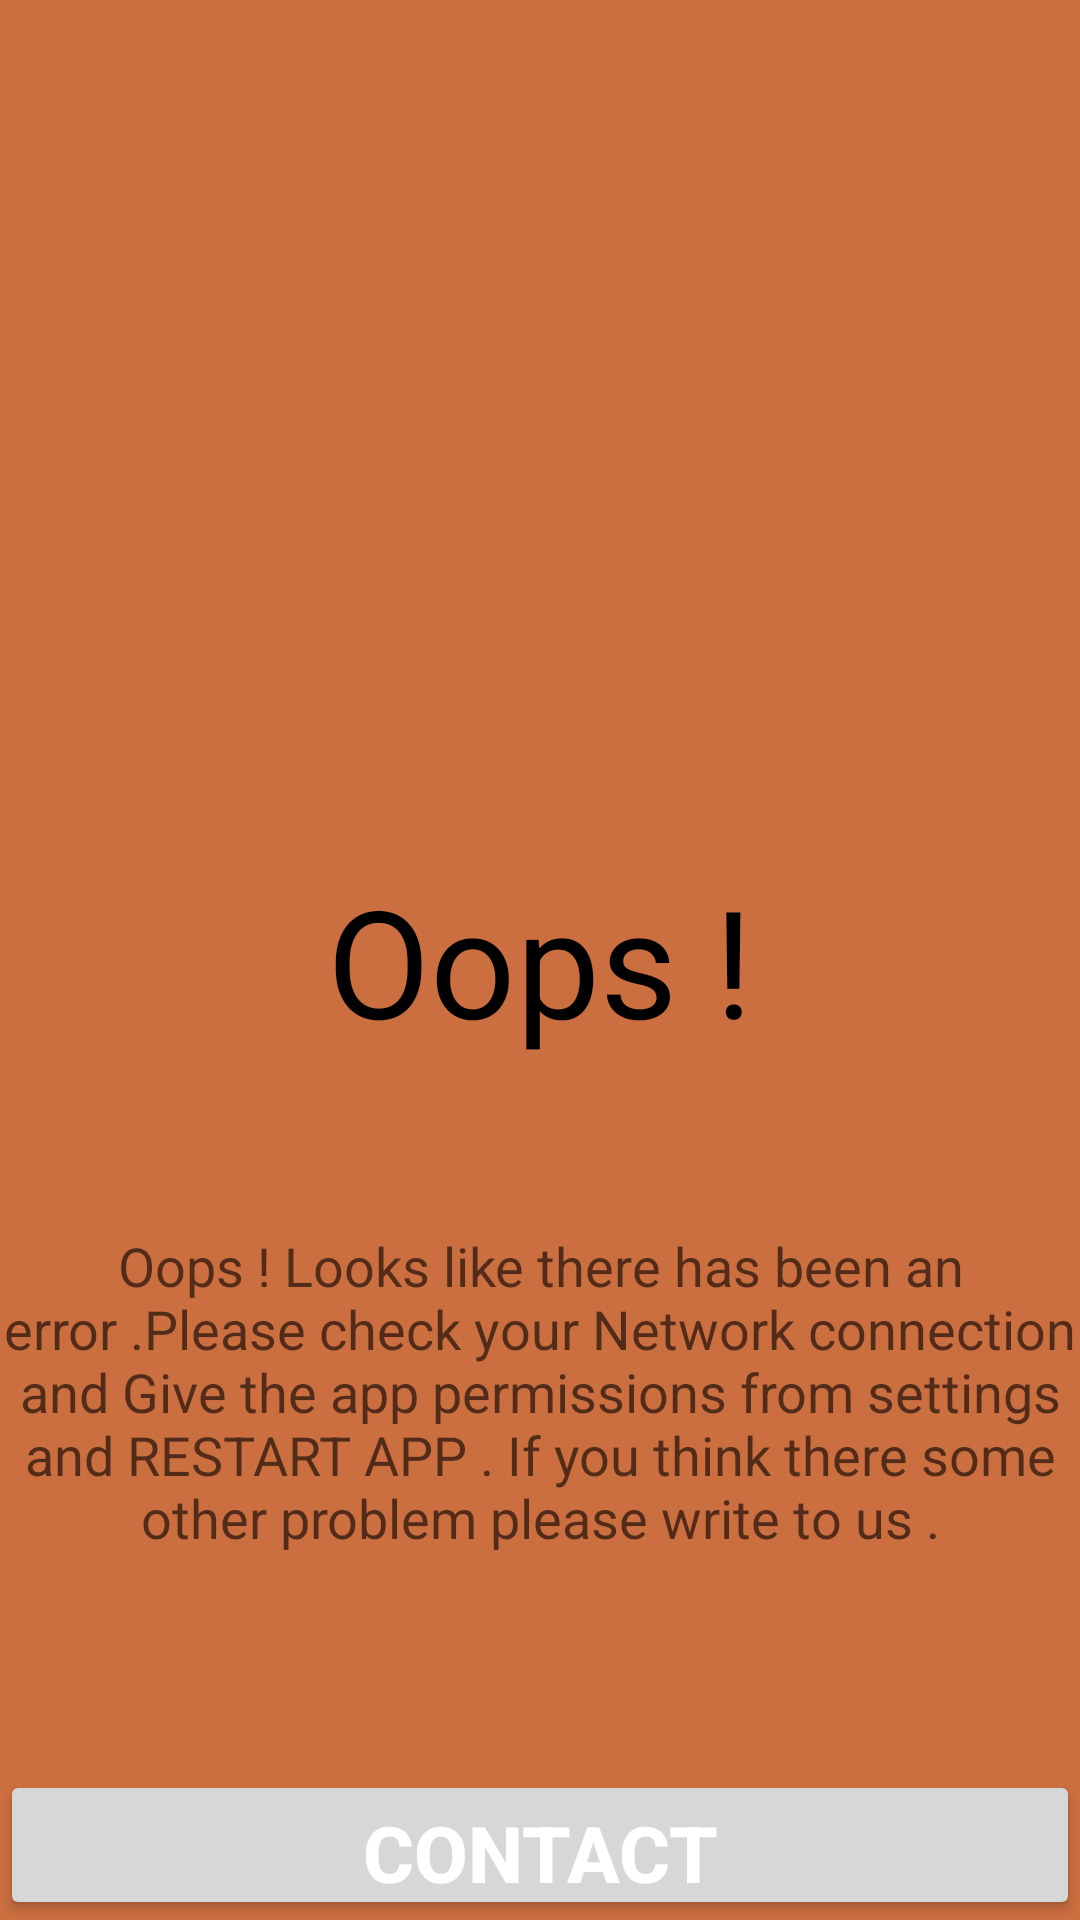

Here is an Android app screen rendered from its layout file. Give the layout XML and the strings, colors and styles it references.
<!-- AndroidManifest.xml: application theme AppTheme -->
<!-- res/layout/activity_error.xml -->
<?xml version="1.0" encoding="utf-8"?>
<RelativeLayout xmlns:android="http://schemas.android.com/apk/res/android"
    xmlns:tools="http://schemas.android.com/tools"
    android:layout_width="match_parent"
    android:layout_height="match_parent"
    android:background="#cc6f40" >

    <ImageView
        android:src="@drawable/err"
        android:layout_width="200dp"
        android:layout_height="200dp"
        android:id="@+id/imageView"
        android:layout_alignParentTop="true"
        android:layout_margin="20dp"
        android:layout_above="@+id/textView2"
        android:layout_alignParentRight="true"
        android:layout_alignParentEnd="true"
        android:layout_alignParentLeft="true"
        android:layout_alignParentStart="true" />

    <TextView
        android:layout_width="wrap_content"
        android:layout_height="wrap_content"
        android:textAppearance="?android:attr/textAppearanceLarge"
        android:text="Oops !"
        android:textColor="#000"
        android:textSize="50sp"
        android:layout_marginTop="20dp"
        android:id="@+id/textView"
        android:layout_centerVertical="true"
        android:layout_centerHorizontal="true" />

    <TextView
        android:layout_width="wrap_content"
        android:layout_height="wrap_content"
        android:textAppearance="?android:attr/textAppearanceMedium"
        android:text="Oops ! Looks like there has been an error .Please check your Network connection and Give the app permissions from settings and RESTART APP . If you think there some other problem please write to us ."
        android:id="@+id/textView2"
        android:layout_alignTop="@+id/textView"
        android:layout_marginTop="51dp"
        android:gravity="center"
        android:layout_alignParentLeft="true"
        android:layout_alignParentStart="true"
        android:layout_alignParentRight="true"
        android:layout_alignParentEnd="true"
        android:layout_above="@+id/contact" />
    <Button
        xmlns:livebutton="http://schemas.android.com/apk/res-auto"
        android:layout_height="50dp"
        android:layout_width="match_parent"
        android:gravity="center"
        android:id="@+id/contact"
        android:layout_gravity="center"
        android:text="Contact"
        android:textColor="#ffffff"
        android:textStyle="bold"
        android:textSize="26sp"
        android:layout_alignParentBottom="true"
        android:layout_alignParentLeft="true"
        android:layout_alignParentStart="true" />

</RelativeLayout>
<!-- resources referenced by this layout -->
<resources>
  <style name="AppTheme" parent="Theme.AppCompat.Light.DarkActionBar">
          
          <item name="colorPrimary">@color/colorPrimary</item>
          <item name="colorPrimaryDark">@color/colorPrimaryDark</item>
          <item name="colorAccent">@color/colorAccent</item>
      </style>
  <color name="colorPrimary">#FFCC0000</color>
  <color name="colorPrimaryDark">#004d40</color>
  <color name="colorAccent">#FF4081</color>
</resources>
